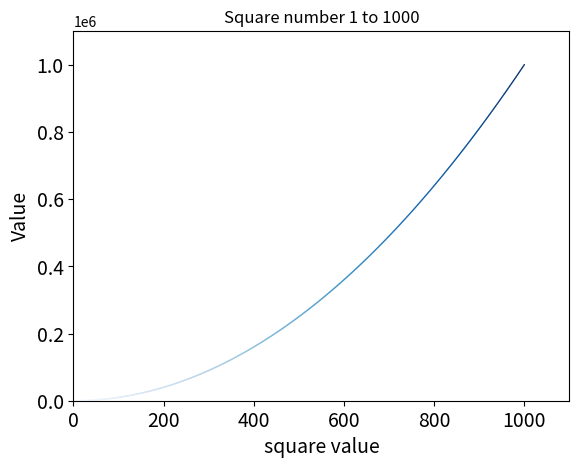

Here is the Python script that generated this plot: (Note: this script raises an exception after producing the figure.)
print('1-------------')
'''
import matplotlib.pyplot as plt

# plt.scatter(2,4, s=200)
x_values = [1, 2, 3, 4, 5]
y_values = [1, 4, 9, 16, 25]

plt.scatter(x_values,y_values, s=100)


plt.title("Square Numbers", fontsize=24)
plt.xlabel("value", fontsize=14)
plt.ylabel("square of values", fontsize=14)

plt.tick_params(axis='both', which='major', labelsize=14)
plt.show()
'''
print('2-------------')

import matplotlib.pyplot as plt

x_values = list(range(1, 1001)) # 1 to 1000
y_values = [x**2 for x in x_values]
# y_values = []
# for x in x_values:
#     y_values.append(x)

plt.scatter(x_values, y_values, edgecolors='none', c=x_values, cmap=plt.cm.Blues, s=1)
# plt.scatter(x_values, y_values, edgecolors='none', c=(1,0,1), s=1)
# plt.scatter(x_values, y_values, edgecolors='none', c='red', s=1)

plt.title("Square number 1 to 1000")
plt.xlabel("square value", fontsize=14)
plt.ylabel("Value", fontsize=14)

plt.tick_params(axis='both', which='major', labelsize=14)

plt.axis([0, 1100, 0, 1100000])

plt.savefig('square_plot.png', bbx_inches='tight')
plt.show()
